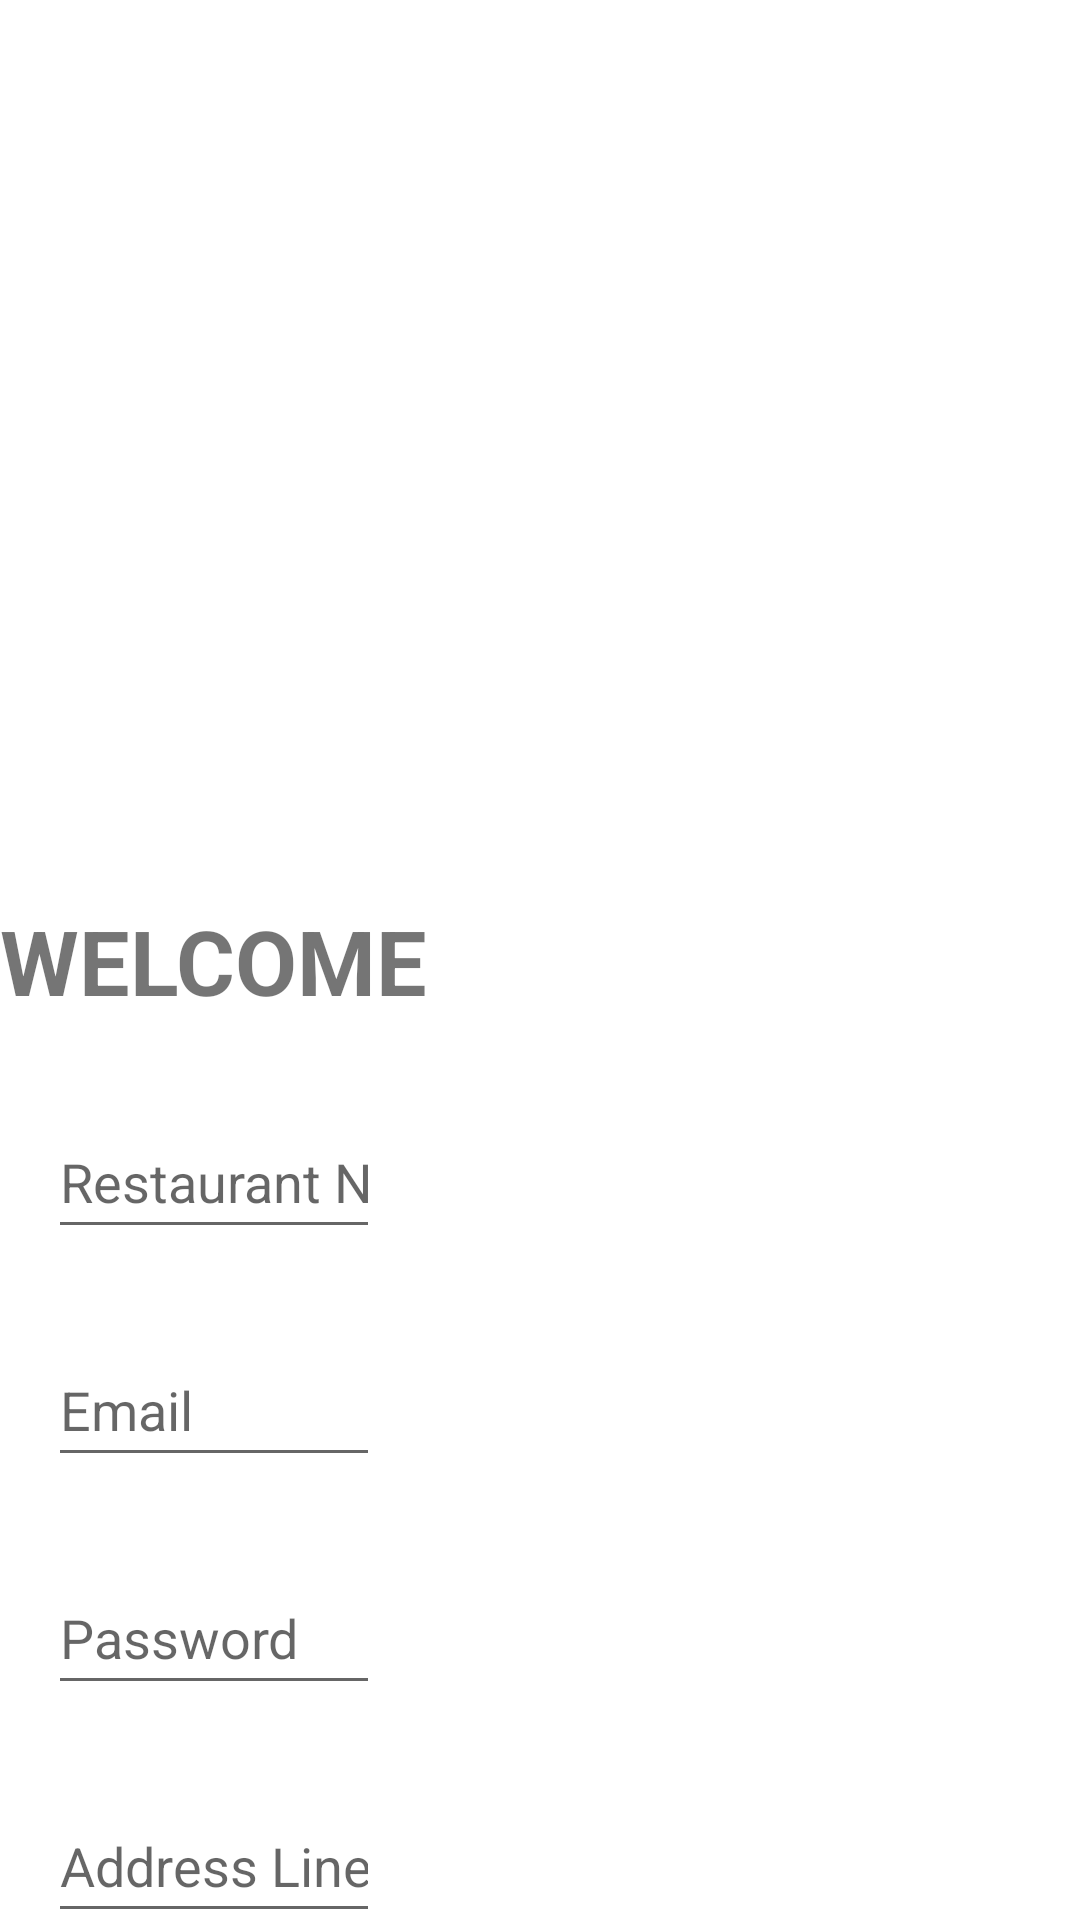

Produce the Android XML layout that renders to this screen, including the resource entries it uses.
<!-- AndroidManifest.xml: application theme Theme.CS4084App -->
<!-- res/layout/activity_sign_up_restaurant.xml -->
<?xml version="1.0" encoding="utf-8"?>
<androidx.core.widget.NestedScrollView xmlns:android="http://schemas.android.com/apk/res/android"
    xmlns:app="http://schemas.android.com/apk/res-auto"
    android:layout_width="match_parent"
    android:layout_height="match_parent"
    xmlns:tools="http://schemas.android.com/tools"
    tools:context=".SignUpRestaurantActivity">

    <androidx.constraintlayout.widget.ConstraintLayout
        android:layout_width="wrap_content"
        android:layout_height="wrap_content">

        <ImageView
            android:id="@+id/imageView7"
            android:layout_width="wrap_content"
            android:layout_height="300dp"
            android:src="@drawable/samplelogo"
            app:layout_constraintEnd_toEndOf="parent"
            app:layout_constraintHorizontal_bias="1.0"
            app:layout_constraintStart_toStartOf="parent"
            app:layout_constraintTop_toTopOf="parent" />

        <TextView
            android:id="@+id/textView"
            android:layout_width="wrap_content"
            android:layout_height="wrap_content"
            android:text="WELCOME"
            android:textSize="30sp"
            android:textStyle="bold"
            app:layout_constraintEnd_toEndOf="parent"
            app:layout_constraintStart_toStartOf="parent"
            app:layout_constraintTop_toBottomOf="@+id/imageView7">

        </TextView>

        <EditText
            android:id="@+id/editTextRestaurantName"
            android:layout_width="0dp"
            android:layout_height="48dp"
            android:layout_marginStart="16dp"
            android:layout_marginTop="28dp"
            android:layout_marginEnd="16dp"
            android:ems="10"
            android:hint="Restaurant Name"
            android:inputType="textPersonName"
            app:layout_constraintEnd_toEndOf="parent"
            app:layout_constraintStart_toStartOf="parent"
            app:layout_constraintTop_toBottomOf="@+id/textView" />

        <EditText
            android:id="@+id/editTextRestaurantEmail"
            android:layout_width="0dp"
            android:layout_height="48dp"
            android:layout_marginStart="16dp"
            android:layout_marginTop="28dp"
            android:layout_marginEnd="16dp"
            android:ems="10"
            android:hint="Email"
            android:inputType="textEmailAddress"
            app:layout_constraintEnd_toEndOf="parent"
            app:layout_constraintStart_toStartOf="parent"
            app:layout_constraintTop_toBottomOf="@+id/editTextRestaurantName" />

        <EditText
            android:id="@+id/editTextPassword"
            android:layout_width="0dp"
            android:layout_height="48dp"
            android:layout_marginStart="16dp"
            android:layout_marginTop="28dp"
            android:layout_marginEnd="16dp"
            android:ems="10"
            android:hint="Password"
            android:inputType="textPassword"
            app:layout_constraintEnd_toEndOf="parent"
            app:layout_constraintStart_toStartOf="parent"
            app:layout_constraintTop_toBottomOf="@+id/editTextRestaurantEmail" />

        <EditText
            android:id="@+id/editTextPostalAddress1"
            android:layout_width="0dp"
            android:layout_height="48dp"
            android:layout_marginStart="16dp"
            android:layout_marginTop="28dp"
            android:layout_marginEnd="16dp"
            android:ems="10"
            android:hint="Address Line 1"
            android:inputType="textPostalAddress"
            app:layout_constraintEnd_toEndOf="parent"
            app:layout_constraintStart_toStartOf="parent"
            app:layout_constraintTop_toBottomOf="@+id/editTextPassword" />

        <EditText
            android:id="@+id/editTextPostalAddress2"
            android:layout_width="0dp"
            android:layout_height="48dp"
            android:layout_marginStart="16dp"
            android:layout_marginTop="28dp"
            android:layout_marginEnd="16dp"
            android:ems="10"
            android:hint="Address Line 2"
            android:inputType="textPostalAddress"
            app:layout_constraintEnd_toEndOf="parent"
            app:layout_constraintStart_toStartOf="parent"
            app:layout_constraintTop_toBottomOf="@+id/editTextPostalAddress1" />

        <EditText
            android:id="@+id/editTextCity"
            android:layout_width="0dp"
            android:layout_height="48dp"
            android:layout_marginStart="16dp"
            android:layout_marginTop="28dp"
            android:layout_marginEnd="16dp"
            android:ems="10"
            android:hint="City"
            android:inputType="textPostalAddress"
            app:layout_constraintEnd_toEndOf="parent"
            app:layout_constraintStart_toStartOf="parent"
            app:layout_constraintTop_toBottomOf="@+id/editTextPostalAddress2" />

        <EditText
            android:id="@+id/editTextPostCode"
            android:layout_width="0dp"
            android:layout_height="48dp"
            android:layout_marginStart="16dp"
            android:layout_marginTop="28dp"
            android:layout_marginEnd="16dp"
            android:ems="10"
            android:hint="PostCode"
            android:inputType="textPostalAddress"
            app:layout_constraintEnd_toEndOf="parent"
            app:layout_constraintStart_toStartOf="parent"
            app:layout_constraintTop_toBottomOf="@+id/editTextCity" />

        <Button
            android:id="@+id/restaurantSignUpButton"
            android:layout_width="0dp"
            android:layout_height="48dp"
            android:layout_marginTop="32dp"
            android:background="@drawable/button_sign_up"
            android:onClick="signupRestaurantButtonClicked"
            android:text="SIGN UP"
            app:backgroundTint="@null"
            app:layout_constraintEnd_toEndOf="@+id/editTextPostCode"
            app:layout_constraintHorizontal_bias="0.0"
            app:layout_constraintStart_toStartOf="@+id/editTextPostCode"
            app:layout_constraintTop_toBottomOf="@+id/editTextPostCode" />

        <ProgressBar
            android:id="@+id/progressBar2"
            style="?android:attr/progressBarStyle"
            android:layout_width="wrap_content"
            android:layout_height="wrap_content"
            android:visibility="gone"
            app:layout_constraintBottom_toBottomOf="@+id/restaurantSignUpButton"
            app:layout_constraintEnd_toEndOf="parent"
            app:layout_constraintStart_toStartOf="parent"
            app:layout_constraintTop_toTopOf="@+id/imageView7" />


    </androidx.constraintlayout.widget.ConstraintLayout>


</androidx.core.widget.NestedScrollView>
<!-- resources referenced by this layout -->
<resources>
  <!-- drawable button_sign_up (drawable) -->
  <?xml version="1.0" encoding="utf-8"?>
  <shape xmlns:android="http://schemas.android.com/apk/res/android">
  
      <solid android:color="@color/splashscreen_background"/>
      <corners android:radius="10dp"/>
  
  </shape>
  <style name="Theme.CS4084App" parent="Theme.MaterialComponents.DayNight.NoActionBar">
          
          <item name="colorPrimary">@color/purple_500</item>
          <item name="colorPrimaryVariant">@color/purple_700</item>
          <item name="colorOnPrimary">@color/white</item>
          
          <item name="colorSecondary">@color/teal_200</item>
          <item name="colorSecondaryVariant">@color/teal_700</item>
          <item name="colorOnSecondary">@color/black</item>
          
          <item name="android:statusBarColor" tools:targetApi="l">?attr/colorPrimaryVariant</item>
          
      </style>
  <color name="splashscreen_background">#f54242</color>
  <color name="purple_500">#FF6200EE</color>
  <color name="purple_700">#FF3700B3</color>
  <color name="white">#FFFFFFFF</color>
  <color name="teal_200">#FF03DAC5</color>
  <color name="teal_700">#FF018786</color>
  <color name="black">#FF000000</color>
</resources>
